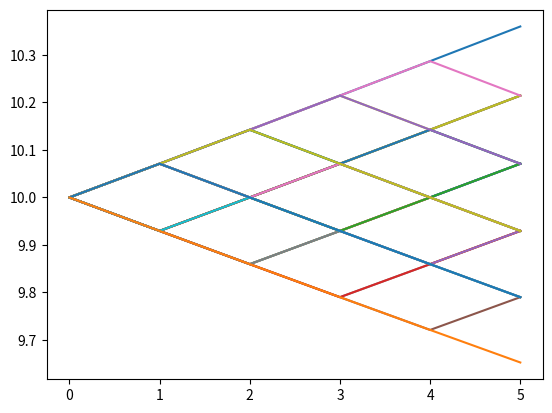

Generate this figure with matplotlib:
import numpy
import matplotlib.pyplot as plt
import copy

mu=0.01
sigma=0.01
T=3
t=1
dt=0.5
r=0.005
S=[[10]]
K=10

u = numpy.exp(sigma * dt**0.5)
d = 1/u
p = (numpy.exp(r*dt)-d)/(u-d)

for i in range(int(T/dt)):
    St=[]
    for s in S[len(S)-1]:
        St.append(s * u)
        St.append(s * d)
    S.append(St)

puts=[list(map(max, numpy.zeros(len(S[len(S)-1])), [K-x for x in S[len(S)-1]]))]
calls=[list(map(max, numpy.zeros(len(S[len(S)-1])), [x-K for x in S[len(S)-1]]))]

for index in range(len(S)-2,-1,-1):
    puts.append(list(map(max, list(map(max, numpy.zeros(len(S[index])), [K-x for x in S[index]])),
                                        [p*numpy.exp(-r*dt)*puts[len(puts)-1][index1] +
                                         (1-p)*numpy.exp(-r*dt)*puts[len(puts)-1][index1+1]
                                         for index1 in range(len(S[index+1])-1)])))
    calls.append(list(map(max, list(map(max, numpy.zeros(len(S[index])), [x-K for x in S[index]])),
                         [p * numpy.exp(-r * dt) * calls[len(calls) - 1][index1] +
                          (1 - p) * numpy.exp(-r * dt) * calls[len(calls) - 1][index1 + 1]
                          for index1 in range(len(S[index + 1]) - 1)])))

print('Stock Price at t=' + str(t))
print(S[t])
print('\n Call Option Prices at t=' + str(t))
print(calls[len(calls)-t-1])
print('\n Put Option Prices at t=' + str(t))
print(puts[len(puts)-t-1])

paths = [[S[0][0]]]
for index in range(1,len(S)-1):
    paths = paths + copy.deepcopy(paths)
    for index1 in range(len(S[index])):
        paths[index1].append(S[index][index1])

for path in paths:
    print(paths.index(path))
    plt.plot(range(len(S)-1), path, label=paths.index(path))
plt.show()
